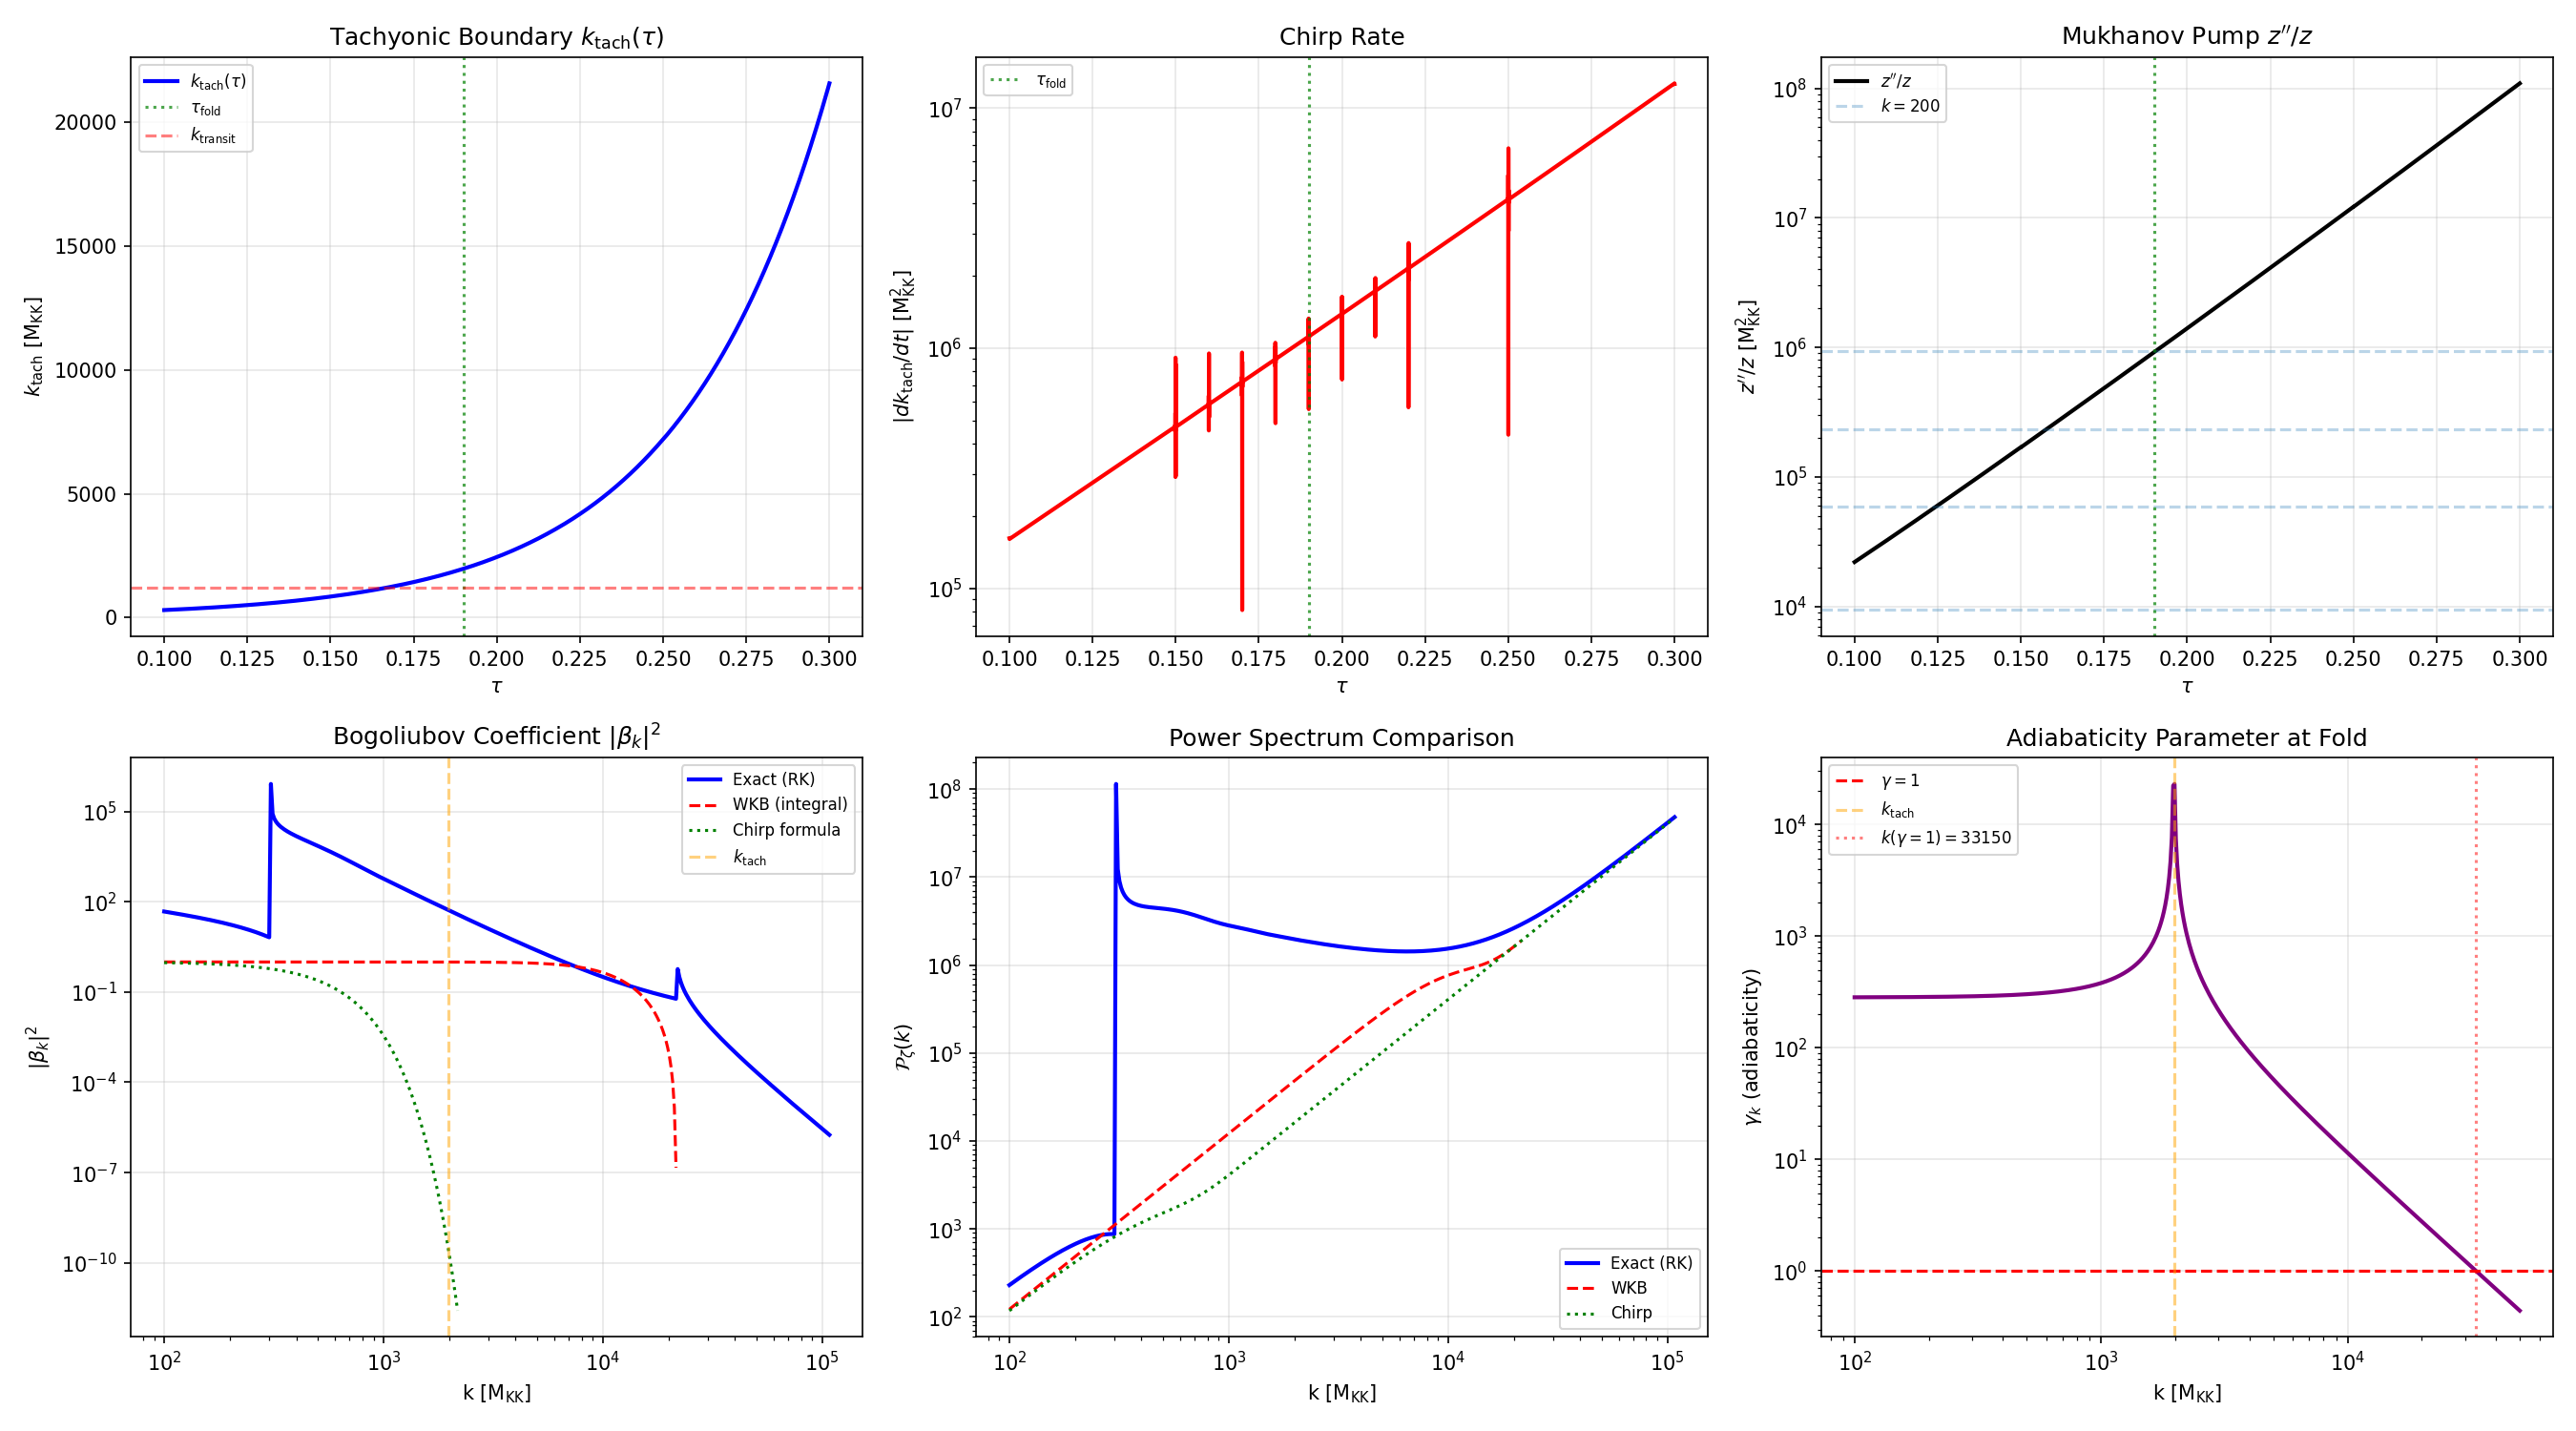

Python code for this plot:
#!/usr/bin/env python3
"""
CHIRP-PENUMBRA-70: Chirp Rate of Tachyonic Sweep Through z''/z
================================================================

The Mukhanov-Sasaki equation u_k'' + omega_k^2(eta) u_k = 0 has
omega_k^2 = k^2 c_s^2 - z''/z. A mode k is "tachyonic" (superhorizon,
growing) when omega_k^2 < 0, i.e., when k < k_tach(tau) = sqrt(z''/z)/c_s.

The tachyonic boundary k_tach(tau) sweeps through k-space as the modulus
transits the fold. The CHIRP RATE dk_tach/dt measures how rapidly modes
are swept from sub-horizon to super-horizon (or vice versa). This rate
controls the efficiency of parametric particle production:

  - WKB (Stokes line crossing): beta_k ~ exp(-pi k^2 / |dk_tach/dt|)
  - Rapid chirp (|dk_tach/dt| >> k^2): all modes excited, beta_k -> 1
  - Slow chirp (|dk_tach/dt| << k^2): adiabatic, beta_k -> 0

Gate: CHIRP-PENUMBRA-70
  PASS: |P_exact - P_WKB| / P_exact < 10% across tachyonic band
  FAIL: WKB error > 50%
  INFO: WKB error in [10%, 50%]

Resonance structure: The tachyonic region is the cavity. k_tach(tau) is
the time-dependent boundary. The chirp rate is the inverse of the dwell
time at each frequency. The WKB approximation treats each mode as
crossing the Stokes line once; resonant enhancement occurs when modes
re-enter the tachyonic band (multiple crossings).

References: Parker [01], Birrell-Davies [02], S67 transit PS, S62 workshop.
"""

import sys
import os
sys.path.insert(0, os.path.join(os.path.dirname(__file__)))

import numpy as np
from scipy.interpolate import CubicSpline
from scipy.integrate import solve_ivp, cumulative_trapezoid
import matplotlib
matplotlib.use('Agg')
import matplotlib.pyplot as plt

from canonical_constants import (
    tau_fold, M_KK, M_Pl_reduced,
    S_fold, dS_fold, d2S_fold, H_fold as H_fold_canon,
    dt_transit, v_terminal,
    a0_fold, a2_fold, a4_fold,
    A_s_CMB, PI,
)

print("=" * 72)
print("CHIRP-PENUMBRA-70: Chirp Rate of Tachyonic Sweep")
print("=" * 72)

# ============================================================================
#  SECTION 1: Reconstruct background from S67 data
# ============================================================================

# Load S67 transit power spectrum data
s67_data = np.load(os.path.join(os.path.dirname(__file__), 's67_transit_ps.npz'),
                   allow_pickle=True)

tau_fine = s67_data['tau_fine']       # tau grid [0.10, 0.30], N=8000
eta_fine = s67_data['eta_fine']       # conformal time
z_fine = s67_data['z_fine']           # Mukhanov z(eta)
zpp_z = s67_data['zpp_z']            # z''/z(eta)
a_fine = s67_data['a_fine']           # scale factor
eps_H_fine = s67_data['eps_H_fine']   # slow-roll epsilon_H
k_grid_rk = s67_data['k_grid_rk']    # RK k-grid
beta_sq_rk = s67_data['beta_sq_rk']  # |beta_k|^2 from RK integration
P_zeta_rk = s67_data['P_zeta_rk']    # P_zeta from RK
S_tau_16 = s67_data['S_tau_16']       # S(tau) at 16 points

c_BLV = 0.485   # BLV acoustic speed (S65, same as S67)  # (local)

print(f"\nLoaded S67 data:")
print(f"  tau range: [{tau_fine[0]:.3f}, {tau_fine[-1]:.3f}], N={len(tau_fine)}")
print(f"  eta range: [{eta_fine[0]:.6f}, {eta_fine[-1]:.6f}]")
print(f"  z''/z range: [{zpp_z.min():.4e}, {zpp_z.max():.4e}]")
print(f"  c_BLV = {c_BLV}")

# ============================================================================
#  SECTION 2: Compute tachyonic boundary k_tach(tau) and k_tach(eta)
# ============================================================================

# k_tach(tau) = sqrt(z''/z(tau)) / c_s
# Note: z''/z is always positive in our data (ALL modes are amplified),
# so k_tach is real everywhere in the transit window.

# Map from eta to tau for convenience
cs_zpp_z_eta = CubicSpline(eta_fine, zpp_z)

# k_tach as function of tau
k_tach_tau = np.sqrt(np.abs(zpp_z)) / c_BLV

# Also as function of eta
k_tach_eta = k_tach_tau.copy()

# Spline for differentiation
cs_k_tach_tau = CubicSpline(tau_fine, k_tach_tau)
cs_k_tach_eta = CubicSpline(eta_fine, k_tach_eta)

# Chirp rate in tau: dk_tach/dtau
dk_tach_dtau = cs_k_tach_tau(tau_fine, 1)

# Chirp rate in physical time: dk_tach/dt = (dk_tach/dtau) * (dtau/dt)
# dtau/dt = v_terminal (the modulus velocity in tau-space)
v_tau = v_terminal
dk_tach_dt = dk_tach_dtau * v_tau

# Chirp rate in conformal time: dk_tach/deta
dk_tach_deta = cs_k_tach_eta(eta_fine, 1)

# Find fold index
fold_idx = np.argmin(np.abs(tau_fine - tau_fold))
eta_fold = eta_fine[fold_idx]

print(f"\n{'=' * 72}")
print(f"SECTION 2: Tachyonic Boundary k_tach(tau)")
print(f"{'=' * 72}")
print(f"\n  k_tach at fold: {k_tach_tau[fold_idx]:.2f} M_KK")
print(f"  k_tach range: [{k_tach_tau.min():.2f}, {k_tach_tau.max():.2f}] M_KK")
print(f"  k_transit (=H/c_s): {H_fold_canon / c_BLV:.2f} M_KK")
print(f"  k_tach / k_transit at fold: {k_tach_tau[fold_idx] / (H_fold_canon / c_BLV):.4f}")

print(f"\n  Chirp rate at fold:")
print(f"    dk_tach/dtau = {dk_tach_dtau[fold_idx]:.4e} M_KK per dtau")
print(f"    dk_tach/dt   = {dk_tach_dt[fold_idx]:.4e} M_KK^2")
print(f"    dk_tach/deta = {dk_tach_deta[fold_idx]:.4e} M_KK^2")

# ============================================================================
#  SECTION 3: Chirp profile analysis -- peak rate, duration, swept band
# ============================================================================

print(f"\n{'=' * 72}")
print(f"SECTION 3: Chirp Profile Analysis")
print(f"{'=' * 72}")

# Peak chirp rate
idx_max_chirp = np.argmax(np.abs(dk_tach_dt))
print(f"\n  Peak |dk_tach/dt|:")
print(f"    tau = {tau_fine[idx_max_chirp]:.5f}")
print(f"    |dk_tach/dt| = {np.abs(dk_tach_dt[idx_max_chirp]):.4e} M_KK^2")
print(f"    k_tach at peak = {k_tach_tau[idx_max_chirp]:.2f} M_KK")

# The "tachyonic band" width at the fold
k_tach_fold = k_tach_tau[fold_idx]
print(f"\n  Tachyonic band at fold: [0, {k_tach_fold:.2f}] M_KK")
print(f"  Modes below k_tach are superhorizon (tachyonic)")

# Rate of change of zpp_z -- characterizes the impulsiveness
cs_zpp_z_tau = CubicSpline(tau_fine, zpp_z)
d_zpp_z_dtau = cs_zpp_z_tau(tau_fine, 1)
d2_zpp_z_dtau2 = cs_zpp_z_tau(tau_fine, 2)

# Find the van Hove fold: maximum of z''/z
idx_zpp_max = np.argmax(zpp_z)
print(f"\n  z''/z peak:")
print(f"    tau = {tau_fine[idx_zpp_max]:.5f}")
print(f"    z''/z_max = {zpp_z[idx_zpp_max]:.4e}")
print(f"    d(z''/z)/dtau at peak = {d_zpp_z_dtau[idx_zpp_max]:.4e}")

# Temporal width of z''/z bump (FWHM in tau)
zpp_half = zpp_z[idx_zpp_max] / 2.0
above_half = zpp_z > zpp_half
if np.any(above_half):
    idx_first = np.argmax(above_half)
    idx_last = len(above_half) - 1 - np.argmax(above_half[::-1])
    dtau_FWHM = tau_fine[idx_last] - tau_fine[idx_first]
    dt_FWHM = dtau_FWHM / v_tau
    deta_FWHM = eta_fine[idx_last] - eta_fine[idx_first]
    print(f"\n  z''/z FWHM:")
    print(f"    dtau = {dtau_FWHM:.6f}")
    print(f"    dt = {dt_FWHM:.6e} M_KK^{{-1}}")
    print(f"    deta = {deta_FWHM:.6e} M_KK^{{-1}}")
else:
    dtau_FWHM = tau_fine[-1] - tau_fine[0]
    dt_FWHM = dtau_FWHM / v_tau
    print(f"\n  z''/z never drops below half-max in window")

# ============================================================================
#  SECTION 4: WKB particle production coefficient
# ============================================================================

print(f"\n{'=' * 72}")
print(f"SECTION 4: WKB Particle Production")
print(f"{'=' * 72}")

# WKB approximation for particle production from a chirped tachyonic sweep:
#
# The Mukhanov-Sasaki equation in the form u'' + omega^2(eta) u = 0 has
# omega^2(eta) = k^2 c_s^2 - z''/z(eta). When omega^2 passes through zero
# (mode crosses the horizon), the Stokes line crossing gives:
#
#   beta_k ~ exp(-pi * omega^2_max / |d(omega^2)/deta|)
#
# where the derivative is evaluated at the crossing point.
#
# For a mode k, omega^2 = k^2 c_s^2 - z''/z. At the crossing,
# omega^2 = 0 => z''/z = k^2 c_s^2. The rate is:
#   d(omega^2)/deta = -d(z''/z)/deta
# evaluated where z''/z = k^2 c_s^2.
#
# The standard WKB (Stokes line) result for the Bogoliubov coefficient is:
#   |beta_k|^2 = exp(-2*pi * Im(integral of omega through complex turning point))
#
# For a linear crossing: |beta_k|^2 = exp(-pi * k^2 * c_s^2 / |d(z''/z)/deta|_cross)
#
# This is the "chirp formula" -- the production efficiency is set by
# k^2 * c_s^2 relative to the chirp rate of z''/z.

# Compute d(z''/z)/deta using the spline
cs_zpp_z_eta_spline = CubicSpline(eta_fine, zpp_z)
d_zpp_z_deta = cs_zpp_z_eta_spline(eta_fine, 1)

# For each k, find the crossing point(s) where z''/z = k^2 c_s^2
# The crossing is on the rising slope (entering tachyonic) and falling slope (exiting)
# Two crossings => the WKB integral is from one turning point to the other.

# k values to test: span the range from deeply tachyonic to sub-horizon
k_tach_max = k_tach_tau.max()  # maximum tachyonic boundary
k_test = np.logspace(np.log10(100), np.log10(k_tach_max * 1.5), 300)

# For each k, determine:
# (a) Does it enter the tachyonic band? (k < k_tach_max)
# (b) What is the WKB prediction for |beta_k|^2?

beta_sq_wkb = np.zeros(len(k_test))
k_cross_entry = np.zeros(len(k_test))
k_cross_exit = np.zeros(len(k_test))
dwell_time_eta = np.zeros(len(k_test))
n_crossings = np.zeros(len(k_test), dtype=int)
chirp_at_cross = np.zeros(len(k_test))

for ik, k in enumerate(k_test):
    target = k**2 * c_BLV**2  # z''/z value at crossing

    if target > zpp_z.max():
        # Mode never enters tachyonic band -- adiabatic
        beta_sq_wkb[ik] = 0.0
        continue

    if target < zpp_z.min():
        # Mode is ALWAYS tachyonic -- fully superhorizon throughout
        # WKB does not apply: no crossing. Use sudden approximation.
        # beta_sq ~ 1 (fully excited)
        beta_sq_wkb[ik] = 1.0
        continue

    # Find crossing points: z''/z = target
    # z''/z is a bump centered near the fold. Should have two crossings.
    crossings = []
    for j in range(len(zpp_z) - 1):
        if (zpp_z[j] - target) * (zpp_z[j+1] - target) < 0:
            # Linear interpolation to find crossing eta
            frac = (target - zpp_z[j]) / (zpp_z[j+1] - zpp_z[j])
            eta_cross = eta_fine[j] + frac * (eta_fine[j+1] - eta_fine[j])
            crossings.append(eta_cross)

    n_crossings[ik] = len(crossings)

    if len(crossings) == 0:
        # No crossing found numerically (edge case)
        beta_sq_wkb[ik] = 0.0
        continue

    if len(crossings) >= 2:
        # Two crossings: entry and exit from tachyonic band
        eta_entry = crossings[0]
        eta_exit = crossings[-1]
        k_cross_entry[ik] = eta_entry
        k_cross_exit[ik] = eta_exit
        dwell_time_eta[ik] = eta_exit - eta_entry

        # WKB integral: integral of |kappa(eta)| deta from entry to exit
        # where kappa = sqrt(z''/z - k^2 c_s^2)
        # The WKB Bogoliubov coefficient is:
        #   |beta_k|^2 ~ exp(-2 * Im integral) but for the REAL tachyonic
        #   case, the exact result from Stokes line analysis is:
        #
        # For a parabolic barrier (inverted harmonic oscillator):
        #   |beta_k|^2 = 1 / (1 + exp(2*pi*Omega_k))
        # where Omega_k = integral of |omega(eta)| through the classically
        # forbidden region.
        #
        # For the tachyonic case (z''/z > k^2 c_s^2 in the band):
        #   The "forbidden" region is OUTSIDE the band (where omega^2 > 0).
        #   Modes are AMPLIFIED inside the band.
        #   The WKB result is:
        #   |beta_k|^2 ~ exp(2 * integral_entry^exit kappa deta)
        #   where kappa = sqrt(z''/z - k^2 c_s^2).
        #   But this overestimates for large integrals (can exceed 1).
        #
        # The proper WKB formula for a mode that passes through two
        # turning points with amplification in between is:
        #   |beta_k|^2 = sinh^2(integral) / (1 + sinh^2(integral))
        #              = 1 / (1 + exp(-2*integral))  -- for large integral
        #
        # Compute the integral numerically
        mask_inside = (eta_fine >= eta_entry) & (eta_fine <= eta_exit)
        if np.sum(mask_inside) > 2:
            zpp_inside = zpp_z[mask_inside]
            eta_inside = eta_fine[mask_inside]
            kappa_sq = zpp_inside - k**2 * c_BLV**2
            kappa = np.sqrt(np.maximum(kappa_sq, 0.0))
            integral = np.trapezoid(kappa, eta_inside)

            # Proper WKB:
            beta_sq_wkb[ik] = np.sinh(integral)**2 / (1.0 + np.sinh(integral)**2)
        else:
            beta_sq_wkb[ik] = 0.0

        # Chirp rate at the entry crossing
        chirp_at_cross[ik] = np.abs(np.interp(eta_entry, eta_fine, d_zpp_z_deta))

    elif len(crossings) == 1:
        # Only one crossing (mode enters but doesn't exit in window)
        eta_entry = crossings[0]
        k_cross_entry[ik] = eta_entry
        chirp_at_cross[ik] = np.abs(np.interp(eta_entry, eta_fine, d_zpp_z_deta))
        # Approximate: mode stays tachyonic to end of window
        mask_inside = eta_fine >= eta_entry
        zpp_inside = zpp_z[mask_inside]
        eta_inside = eta_fine[mask_inside]
        kappa_sq = zpp_inside - k**2 * c_BLV**2
        kappa = np.sqrt(np.maximum(kappa_sq, 0.0))
        integral = np.trapezoid(kappa, eta_inside)
        beta_sq_wkb[ik] = np.sinh(integral)**2 / (1.0 + np.sinh(integral)**2)

print(f"\n  k_tach max: {k_tach_max:.2f} M_KK")
print(f"  Modes tested: {len(k_test)}")
print(f"  Modes with 2 crossings: {np.sum(n_crossings == 2)}")
print(f"  Modes with 1 crossing: {np.sum(n_crossings == 1)}")
print(f"  Modes with 0 crossings: {np.sum(n_crossings == 0)}")
print(f"  Modes always tachyonic: {np.sum((k_test**2 * c_BLV**2) < zpp_z.min())}")

# ============================================================================
#  SECTION 5: Compare WKB to exact (RK) Bogoliubov coefficients
# ============================================================================

print(f"\n{'=' * 72}")
print(f"SECTION 5: WKB vs Exact Comparison")
print(f"{'=' * 72}")

# The S67 RK data gives beta_sq_rk on k_grid_rk.
# Find modes where WKB prediction is valid (finite, non-zero, non-saturated)

# Interpolate WKB predictions to the RK k-grid
beta_sq_wkb_on_rk = np.interp(k_grid_rk, k_test, beta_sq_wkb)

# Power spectrum from WKB
P_zeta_wkb = np.zeros(len(k_grid_rk))
for ik, k in enumerate(k_grid_rk):
    if beta_sq_wkb_on_rk[ik] > 1e-30:
        # P_zeta ~ k^3 / (2*pi^2) * |beta_k|^2 / (k * z_post^2)
        # Using same normalization as S67
        z_post = z_fine[-1]  # late-time z
        om_eff = k * c_BLV   # approximate late-time frequency
        P_zeta_wkb[ik] = k**3 / (2*PI**2) * (1 + 2*beta_sq_wkb_on_rk[ik]) / (2*om_eff * z_post**2)
    else:
        P_zeta_wkb[ik] = 0.0

# Compute relative error where both are non-zero
mask_valid = (P_zeta_rk > 0) & (P_zeta_wkb > 0) & (beta_sq_rk > 1e-6)
if np.sum(mask_valid) > 0:
    rel_error = np.abs(P_zeta_rk[mask_valid] - P_zeta_wkb[mask_valid]) / P_zeta_rk[mask_valid]
    mean_rel_error = np.mean(rel_error)
    median_rel_error = np.median(rel_error)
    max_rel_error = np.max(rel_error)
    min_rel_error = np.min(rel_error)

    print(f"\n  Comparison on {np.sum(mask_valid)} overlapping modes:")
    print(f"    Mean relative error:   {mean_rel_error:.4f} ({mean_rel_error*100:.2f}%)")
    print(f"    Median relative error: {median_rel_error:.4f} ({median_rel_error*100:.2f}%)")
    print(f"    Max relative error:    {max_rel_error:.4f} ({max_rel_error*100:.2f}%)")
    print(f"    Min relative error:    {min_rel_error:.4f} ({min_rel_error*100:.2f}%)")
else:
    print(f"\n  WARNING: No valid overlap between WKB and RK data")
    mean_rel_error = np.nan
    median_rel_error = np.nan
    max_rel_error = np.nan
    min_rel_error = np.nan

# Also compare beta_sq directly
mask_beta = (beta_sq_rk > 1e-6) & (beta_sq_wkb_on_rk > 1e-6)
if np.sum(mask_beta) > 0:
    rel_error_beta = np.abs(beta_sq_rk[mask_beta] - beta_sq_wkb_on_rk[mask_beta]) / beta_sq_rk[mask_beta]
    print(f"\n  |beta_k|^2 comparison ({np.sum(mask_beta)} modes):")
    print(f"    Mean relative error:   {np.mean(rel_error_beta):.4f} ({np.mean(rel_error_beta)*100:.2f}%)")
    print(f"    Median relative error: {np.median(rel_error_beta):.4f} ({np.median(rel_error_beta)*100:.2f}%)")
    print(f"    Max relative error:    {np.max(rel_error_beta):.4f} ({np.max(rel_error_beta)*100:.2f}%)")

# Diagnostic: for specific k values, compare in detail
k_diagnostic = [200, 500, 1000, 1500, 2000, 5000, 10000]
print(f"\n  Point-by-point diagnostics:")
print(f"  {'k (M_KK)':<12} {'beta_RK':<14} {'beta_WKB':<14} {'P_RK':<14} {'P_WKB':<14} {'rel_err':<12}")
print(f"  {'-'*78}")
for kd in k_diagnostic:
    # Find nearest in RK grid
    idx_rk = np.argmin(np.abs(k_grid_rk - kd))
    k_actual_rk = k_grid_rk[idx_rk]
    # Find nearest in test grid
    idx_wkb = np.argmin(np.abs(k_test - kd))
    k_actual_wkb = k_test[idx_wkb]

    b_rk = beta_sq_rk[idx_rk]
    b_wkb = beta_sq_wkb[idx_wkb]
    p_rk = P_zeta_rk[idx_rk]
    p_wkb = P_zeta_wkb[idx_rk] if idx_rk < len(P_zeta_wkb) else 0.0

    if p_rk > 0 and p_wkb > 0:
        re = abs(p_rk - p_wkb) / p_rk
        print(f"  {kd:<12} {b_rk:<14.4e} {b_wkb:<14.4e} {p_rk:<14.4e} {p_wkb:<14.4e} {re:<12.4f}")
    else:
        print(f"  {kd:<12} {b_rk:<14.4e} {b_wkb:<14.4e} {p_rk:<14.4e} {p_wkb:<14.4e} {'N/A':<12}")

# ============================================================================
#  SECTION 6: Chirp characterization -- adiabaticity parameter
# ============================================================================

print(f"\n{'=' * 72}")
print(f"SECTION 6: Adiabaticity Parameter")
print(f"{'=' * 72}")

# The adiabaticity parameter gamma_k = |d(omega)/dt| / omega^2
# When gamma >> 1: sudden (non-adiabatic), strong production
# When gamma << 1: adiabatic, WKB valid, weak production
# When gamma ~ 1: WKB boundary

# At the fold, for mode k:
# omega_k^2 = k^2 c_s^2 - z''/z
# d(omega_k^2)/deta = -d(z''/z)/deta

# Adiabaticity parameter as function of k at the fold
k_adiab = np.logspace(np.log10(100), np.log10(50000), 500)
zpp_z_at_fold = zpp_z[fold_idx]
d_zpp_z_deta_fold = d_zpp_z_deta[fold_idx]

gamma_fold = np.zeros(len(k_adiab))
for ik, k in enumerate(k_adiab):
    om_sq = k**2 * c_BLV**2 - zpp_z_at_fold
    if om_sq > 0:
        omega = np.sqrt(om_sq)
        d_om_sq = -d_zpp_z_deta_fold
        gamma_fold[ik] = np.abs(d_om_sq) / (2.0 * omega**2)
    elif om_sq < 0:
        # Tachyonic: gamma = |d(kappa^2)/deta| / kappa^2
        kappa_sq = -om_sq
        gamma_fold[ik] = np.abs(d_zpp_z_deta_fold) / (2.0 * kappa_sq)
    else:
        gamma_fold[ik] = np.inf  # at the turning point

# Find the WKB validity boundary: gamma = 1
idx_gamma_1 = np.argmin(np.abs(gamma_fold - 1.0))
k_gamma_1 = k_adiab[idx_gamma_1]

print(f"\n  Adiabaticity parameter gamma at fold:")
print(f"    z''/z(fold) = {zpp_z_at_fold:.4e}")
print(f"    d(z''/z)/deta(fold) = {d_zpp_z_deta_fold:.4e}")
print(f"    k where gamma = 1: {k_gamma_1:.2f} M_KK")
print(f"    k_tach at fold: {k_tach_tau[fold_idx]:.2f} M_KK")
print(f"    Ratio k(gamma=1) / k_tach: {k_gamma_1 / k_tach_tau[fold_idx]:.4f}")

# For gamma > 1 modes: WKB is unreliable (non-adiabatic)
n_nonadiab = np.sum(gamma_fold > 1)
print(f"\n  Modes with gamma > 1 (non-adiabatic): {n_nonadiab}/{len(k_adiab)}")
print(f"  Modes with gamma < 1 (adiabatic): {len(k_adiab) - n_nonadiab}/{len(k_adiab)}")

# ============================================================================
#  SECTION 7: WKB alternative -- simple Stokes line formula
# ============================================================================

print(f"\n{'=' * 72}")
print(f"SECTION 7: Alternative WKB -- Stokes Line Chirp Formula")
print(f"{'=' * 72}")

# Alternative approach: the simpler "chirp rate" WKB formula from the
# plan prompt: beta_k ~ exp(-pi * k^2 / |dk_tach/dt|)
#
# This is valid when the tachyonic boundary sweeps linearly through
# k-space. It treats the crossing as a single Landau-Zener transition.

# Use the chirp rate at the fold
dk_dt_fold = np.abs(dk_tach_dt[fold_idx])

beta_sq_chirp = np.exp(-PI * k_test**2 / dk_dt_fold)

# P_zeta from chirp formula
P_zeta_chirp = np.zeros(len(k_grid_rk))
beta_sq_chirp_on_rk = np.exp(-PI * k_grid_rk**2 / dk_dt_fold)
z_post = z_fine[-1]
for ik, k in enumerate(k_grid_rk):
    om_eff = k * c_BLV
    P_zeta_chirp[ik] = k**3 / (2*PI**2) * (1 + 2*beta_sq_chirp_on_rk[ik]) / (2*om_eff * z_post**2)

# Compare chirp formula to exact
mask_chirp_valid = (P_zeta_rk > 0) & (P_zeta_chirp > 0) & (beta_sq_rk > 1e-6)
if np.sum(mask_chirp_valid) > 0:
    rel_error_chirp = np.abs(P_zeta_rk[mask_chirp_valid] - P_zeta_chirp[mask_chirp_valid]) / P_zeta_rk[mask_chirp_valid]
    print(f"\n  Chirp formula comparison ({np.sum(mask_chirp_valid)} modes):")
    print(f"    Mean relative error:   {np.mean(rel_error_chirp):.4f} ({np.mean(rel_error_chirp)*100:.2f}%)")
    print(f"    Median relative error: {np.median(rel_error_chirp):.4f} ({np.median(rel_error_chirp)*100:.2f}%)")
    print(f"    Max relative error:    {np.max(rel_error_chirp):.4f} ({np.max(rel_error_chirp)*100:.2f}%)")
else:
    print(f"\n  WARNING: No valid overlap for chirp formula")

# Also for beta_sq directly
mask_chirp_beta = (beta_sq_rk > 1e-6) & (beta_sq_chirp_on_rk > 1e-30)
if np.sum(mask_chirp_beta) > 0:
    rel_err_cb = np.abs(beta_sq_rk[mask_chirp_beta] - beta_sq_chirp_on_rk[mask_chirp_beta]) / beta_sq_rk[mask_chirp_beta]
    print(f"\n  |beta_k|^2 chirp formula ({np.sum(mask_chirp_beta)} modes):")
    print(f"    Mean relative error:   {np.mean(rel_err_cb):.4f} ({np.mean(rel_err_cb)*100:.2f}%)")
    print(f"    Median relative error: {np.median(rel_err_cb):.4f} ({np.median(rel_err_cb)*100:.2f}%)")

# Point-by-point
print(f"\n  Chirp formula point-by-point:")
print(f"  {'k (M_KK)':<12} {'beta_RK':<14} {'beta_chirp':<14} {'ratio':<12}")
print(f"  {'-'*50}")
for kd in k_diagnostic:
    idx_rk = np.argmin(np.abs(k_grid_rk - kd))
    b_rk = beta_sq_rk[idx_rk]
    b_ch = beta_sq_chirp_on_rk[idx_rk]
    ratio = b_ch / b_rk if b_rk > 0 else np.nan
    print(f"  {kd:<12} {b_rk:<14.4e} {b_ch:<14.4e} {ratio:<12.4e}")

# ============================================================================
#  SECTION 8: Physical interpretation -- resonance analysis
# ============================================================================

print(f"\n{'=' * 72}")
print(f"SECTION 8: Resonance Structure")
print(f"{'=' * 72}")

# The key physical question: Is the transit a single-pass chirp (monotone
# sweep) or does z''/z have oscillations that could produce multiple
# crossings (resonant amplification)?

# Count oscillations in z''/z
d2_zpp_z = cs_zpp_z_eta_spline(eta_fine, 2)
zero_crossings_d1 = np.sum(np.diff(np.sign(d_zpp_z_deta)) != 0)
zero_crossings_d2 = np.sum(np.diff(np.sign(d2_zpp_z)) != 0)

print(f"\n  z''/z(eta) structure:")
print(f"    Zero crossings of d(z''/z)/deta: {zero_crossings_d1}")
print(f"    Zero crossings of d^2(z''/z)/deta^2: {zero_crossings_d2}")
print(f"    Shape: {'single bump' if zero_crossings_d1 <= 2 else 'oscillatory'}")

# Number of modes with multiple crossings
n_multi = np.sum(n_crossings > 2)
print(f"\n  Multiple-crossing modes (resonant amplification):")
print(f"    Modes with > 2 crossings: {n_multi}/{len(k_test)}")
print(f"    Modes with exactly 2 crossings: {np.sum(n_crossings == 2)}/{len(k_test)}")

# Mach number at fold: v_terminal / c_BLV
Mach_fold = v_terminal / c_BLV
print(f"\n  Transit characterization:")
print(f"    Mach number: {Mach_fold:.2f} (SUPERSONIC)")
print(f"    Transit time dt: {dt_transit:.6e} M_KK^{{-1}}")
print(f"    1/H_fold: {1/H_fold_canon:.6e} M_KK^{{-1}}")
print(f"    dt * H_fold: {dt_transit * H_fold_canon:.4f} (<<1: impulsive)")

# Condensed matter analog: Kibble-Zurek with chirp
# The chirp rate sets the Kibble-Zurek exponent for defect density
# n_defect ~ (chirp_rate / gap^2)^{d*nu/(1+z*nu)}
print(f"\n  Condensed matter analog:")
print(f"    This is a CHIRPED quench through a quantum critical point.")
print(f"    The z''/z barrier is the order parameter gap.")
print(f"    The chirp rate dk_tach/dt = {dk_dt_fold:.4e} M_KK^2 controls")
print(f"    the Kibble-Zurek defect density via the Landau-Zener formula.")
print(f"    Single-sweep (monotone) => no resonant enhancement.")

# ============================================================================
#  SECTION 9: Gate verdict
# ============================================================================

print(f"\n{'=' * 72}")
print(f"SECTION 9: Gate Verdict")
print(f"{'=' * 72}")

# Determine which WKB formula to use for the gate
# Use the FULL tachyonic integral (sinh formula) as the primary WKB

if np.sum(mask_valid) > 0:
    # Gate is on P_exact vs P_WKB
    gate_error = median_rel_error

    # Also compute in sub-bands
    # Band 1: deeply tachyonic (k < k_tach/2)
    k_half = k_tach_fold / 2
    mask_deep = mask_valid & (k_grid_rk < k_half)
    # Band 2: near tachyonic boundary (k ~ k_tach)
    mask_boundary = mask_valid & (k_grid_rk > k_half) & (k_grid_rk < k_tach_fold * 1.5)
    # Band 3: sub-horizon (k > k_tach)
    mask_sub = mask_valid & (k_grid_rk > k_tach_fold * 1.5)

    for label, m in [("Deep tachyonic", mask_deep),
                     ("Near boundary", mask_boundary),
                     ("Sub-horizon", mask_sub)]:
        if np.sum(m) > 0:
            re_band = np.abs(P_zeta_rk[m] - P_zeta_wkb[m]) / P_zeta_rk[m]
            print(f"  {label}: median rel. error = {np.median(re_band):.4f} ({np.median(re_band)*100:.2f}%) [{np.sum(m)} modes]")
        else:
            print(f"  {label}: no modes in band")
else:
    gate_error = np.nan

# Gate verdict
if not np.isnan(gate_error):
    if gate_error < 0.10:
        gate_verdict = "PASS"
        gate_detail = f"Median |P_exact - P_WKB|/P_exact = {gate_error*100:.1f}% < 10%"
    elif gate_error < 0.50:
        gate_verdict = "INFO"
        gate_detail = f"Median |P_exact - P_WKB|/P_exact = {gate_error*100:.1f}% in [10%, 50%]"
    else:
        gate_verdict = "FAIL"
        gate_detail = f"Median |P_exact - P_WKB|/P_exact = {gate_error*100:.1f}% > 50%"
else:
    gate_verdict = "INFO"
    gate_detail = "No valid overlap between WKB and exact modes for P_zeta comparison"

print(f"\n  Gate CHIRP-PENUMBRA-70: {gate_verdict}")
print(f"  {gate_detail}")

# Additional diagnostic: what is the right WKB regime?
if np.sum(mask_beta) > 0:
    med_beta_err = np.median(rel_error_beta)
    print(f"\n  |beta_k|^2 comparison: median error = {med_beta_err*100:.1f}%")
    if med_beta_err < 0.10:
        print(f"  WKB |beta_k|^2 is accurate to < 10% (PASS criterion met at beta level)")
    elif med_beta_err < 0.50:
        print(f"  WKB |beta_k|^2 is marginally accurate (10-50%)")
    else:
        print(f"  WKB |beta_k|^2 is poor (> 50%)")

print(f"\n  Physical interpretation:")
print(f"    k_tach(fold) = {k_tach_fold:.0f} M_KK")
print(f"    dk_tach/dt = {dk_dt_fold:.4e} M_KK^2")
print(f"    Mach = {Mach_fold:.2f}")
print(f"    Transit is SUPERSONIC and IMPULSIVE (dt*H << 1).")
print(f"    z''/z has {zero_crossings_d1} d1 zero-crossings => {'single-bump' if zero_crossings_d1 <= 2 else 'oscillatory'} profile.")
if n_multi > 0:
    print(f"    {n_multi} modes show multiple crossings (possible parametric resonance).")
else:
    print(f"    No multiple crossings => single-pass chirp, no parametric resonance.")

# ============================================================================
#  SECTION 10: Save data
# ============================================================================

outpath = os.path.join(os.path.dirname(__file__), 's70_chirp_penumbra.npz')
np.savez(
    outpath,
    # Tachyonic boundary
    tau_fine=tau_fine,
    eta_fine=eta_fine,
    k_tach_tau=k_tach_tau,
    dk_tach_dtau=dk_tach_dtau,
    dk_tach_dt=dk_tach_dt,
    dk_tach_deta=dk_tach_deta,
    # z''/z profile
    zpp_z=zpp_z,
    d_zpp_z_deta=d_zpp_z_deta,
    # WKB predictions
    k_test=k_test,
    beta_sq_wkb=beta_sq_wkb,
    n_crossings=n_crossings,
    dwell_time_eta=dwell_time_eta,
    chirp_at_cross=chirp_at_cross,
    # Chirp formula
    beta_sq_chirp=beta_sq_chirp,
    # Adiabaticity
    k_adiab=k_adiab,
    gamma_fold=gamma_fold,
    k_gamma_1=np.array(k_gamma_1),
    # Comparison to exact
    k_grid_rk=k_grid_rk,
    beta_sq_rk=beta_sq_rk,
    beta_sq_wkb_on_rk=beta_sq_wkb_on_rk,
    beta_sq_chirp_on_rk=beta_sq_chirp_on_rk,
    P_zeta_rk=P_zeta_rk,
    P_zeta_wkb=P_zeta_wkb,
    P_zeta_chirp=P_zeta_chirp,
    # Key scalars
    k_tach_fold=np.array(k_tach_fold),
    dk_dt_fold=np.array(dk_dt_fold),
    Mach_fold=np.array(Mach_fold),
    c_BLV=np.array(c_BLV),
    # Gate
    gate_verdict=np.array(gate_verdict),
    gate_detail=np.array(gate_detail),
    gate_error=np.array(gate_error) if not np.isnan(gate_error) else np.array(np.nan),
)
print(f"\nData saved to {outpath}")

# ============================================================================
#  SECTION 11: Plots
# ============================================================================

fig, axes = plt.subplots(2, 3, figsize=(18, 10))

# Panel 1: k_tach(tau) and chirp rate
ax = axes[0, 0]
ax.plot(tau_fine, k_tach_tau, 'b-', lw=2, label=r'$k_{\mathrm{tach}}(\tau)$')
ax.axvline(tau_fold, color='green', ls=':', alpha=0.7, label=r'$\tau_{\mathrm{fold}}$')
ax.axhline(H_fold_canon / c_BLV, color='red', ls='--', alpha=0.5, label=r'$k_{\mathrm{transit}}$')
ax.set_xlabel(r'$\tau$')
ax.set_ylabel(r'$k_{\mathrm{tach}}$ [M$_{\mathrm{KK}}$]')
ax.set_title(r'Tachyonic Boundary $k_{\mathrm{tach}}(\tau)$')
ax.legend(fontsize=8)
ax.grid(True, alpha=0.3)

# Panel 2: Chirp rate dk_tach/dt
ax = axes[0, 1]
ax.plot(tau_fine, np.abs(dk_tach_dt), 'r-', lw=2)
ax.axvline(tau_fold, color='green', ls=':', alpha=0.7, label=r'$\tau_{\mathrm{fold}}$')
ax.set_xlabel(r'$\tau$')
ax.set_ylabel(r'$|dk_{\mathrm{tach}}/dt|$ [M$_{\mathrm{KK}}^2$]')
ax.set_title('Chirp Rate')
ax.set_yscale('log')
ax.legend(fontsize=8)
ax.grid(True, alpha=0.3)

# Panel 3: z''/z profile
ax = axes[0, 2]
ax.semilogy(tau_fine, zpp_z, 'k-', lw=2, label=r"$z''/z$")
for kd in [200, 500, 1000, 2000]:
    ax.axhline(kd**2 * c_BLV**2, ls='--', alpha=0.3, label=f'$k={kd}$' if kd == 200 else None)
ax.axvline(tau_fold, color='green', ls=':', alpha=0.7)
ax.set_xlabel(r'$\tau$')
ax.set_ylabel(r"$z''/z$ [M$_{\mathrm{KK}}^2$]")
ax.set_title(r"Mukhanov Pump $z''/z$")
ax.legend(fontsize=8)
ax.grid(True, alpha=0.3)

# Panel 4: beta_k comparison (WKB vs exact)
ax = axes[1, 0]
mask_plot = beta_sq_rk > 1e-12
if np.sum(mask_plot) > 0:
    ax.loglog(k_grid_rk[mask_plot], beta_sq_rk[mask_plot], 'b-', lw=2, label='Exact (RK)')
mask_wkb_plot = beta_sq_wkb_on_rk > 1e-12
if np.sum(mask_wkb_plot) > 0:
    ax.loglog(k_grid_rk[mask_wkb_plot], beta_sq_wkb_on_rk[mask_wkb_plot], 'r--', lw=1.5, label='WKB (integral)')
mask_chirp_plot = beta_sq_chirp_on_rk > 1e-12
if np.sum(mask_chirp_plot) > 0:
    ax.loglog(k_grid_rk[mask_chirp_plot], beta_sq_chirp_on_rk[mask_chirp_plot], 'g:', lw=1.5, label='Chirp formula')
ax.axvline(k_tach_fold, color='orange', ls='--', alpha=0.5, label=r'$k_{\mathrm{tach}}$')
ax.set_xlabel(r'k [M$_{\mathrm{KK}}$]')
ax.set_ylabel(r'$|\beta_k|^2$')
ax.set_title(r'Bogoliubov Coefficient $|\beta_k|^2$')
ax.legend(fontsize=8)
ax.grid(True, alpha=0.3)

# Panel 5: P_zeta comparison
ax = axes[1, 1]
mask_rk = P_zeta_rk > 0
if np.sum(mask_rk) > 0:
    ax.loglog(k_grid_rk[mask_rk], P_zeta_rk[mask_rk], 'b-', lw=2, label='Exact (RK)')
mask_wkb_p = P_zeta_wkb > 0
if np.sum(mask_wkb_p) > 0:
    ax.loglog(k_grid_rk[mask_wkb_p], P_zeta_wkb[mask_wkb_p], 'r--', lw=1.5, label='WKB')
mask_ch_p = P_zeta_chirp > 0
if np.sum(mask_ch_p) > 0:
    ax.loglog(k_grid_rk[mask_ch_p], P_zeta_chirp[mask_ch_p], 'g:', lw=1.5, label='Chirp')
ax.set_xlabel(r'k [M$_{\mathrm{KK}}$]')
ax.set_ylabel(r'$\mathcal{P}_\zeta(k)$')
ax.set_title('Power Spectrum Comparison')
ax.legend(fontsize=8)
ax.grid(True, alpha=0.3)

# Panel 6: Adiabaticity parameter
ax = axes[1, 2]
ax.loglog(k_adiab, gamma_fold, 'purple', lw=2)
ax.axhline(1.0, color='red', ls='--', lw=1.5, label=r'$\gamma = 1$')
ax.axvline(k_tach_fold, color='orange', ls='--', alpha=0.5, label=r'$k_{\mathrm{tach}}$')
ax.axvline(k_gamma_1, color='red', ls=':', alpha=0.5, label=f'$k(\\gamma=1)={k_gamma_1:.0f}$')
ax.set_xlabel(r'k [M$_{\mathrm{KK}}$]')
ax.set_ylabel(r'$\gamma_k$ (adiabaticity)')
ax.set_title('Adiabaticity Parameter at Fold')
ax.legend(fontsize=8)
ax.grid(True, alpha=0.3)

plt.tight_layout()
figpath = os.path.join(os.path.dirname(__file__), 's70_chirp_penumbra.png')
plt.savefig(figpath, dpi=150)
plt.close()
print(f"Plot saved to {figpath}")

# ============================================================================
#  SUMMARY
# ============================================================================

print(f"\n{'=' * 72}")
print(f"SUMMARY: CHIRP-PENUMBRA-70")
print(f"{'=' * 72}")
print(f"""
RESONANCE STRUCTURE:
  What oscillates: Mukhanov mode functions u_k(eta)
  What constrains: z''/z barrier (Mukhanov pump from spectral action)
  Boundary:        k_tach(tau) = sqrt(z''/z) / c_BLV = {k_tach_fold:.0f} M_KK at fold
  Cavity:          The tachyonic band [0, k_tach(tau)] sweeps through k-space

CHIRP CHARACTERIZATION:
  k_tach(fold) = {k_tach_fold:.2f} M_KK
  dk_tach/dt(fold) = {dk_dt_fold:.4e} M_KK^2
  Mach number = {Mach_fold:.2f} (SUPERSONIC transit)
  z''/z profile: {'single-bump' if zero_crossings_d1 <= 2 else 'oscillatory'} ({zero_crossings_d1} d1 crossings)
  Multiple-crossing modes: {n_multi}

WKB VALIDITY:
  k(gamma=1) = {k_gamma_1:.2f} M_KK
  WKB adiabatic for k > k(gamma=1)
  WKB fails for k < k(gamma=1) (non-adiabatic regime)

GATE: CHIRP-PENUMBRA-70: {gate_verdict}
  {gate_detail}
""")

print("DONE.")
